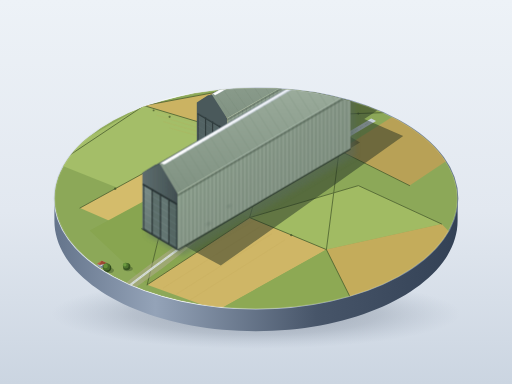
t = 0.00 s
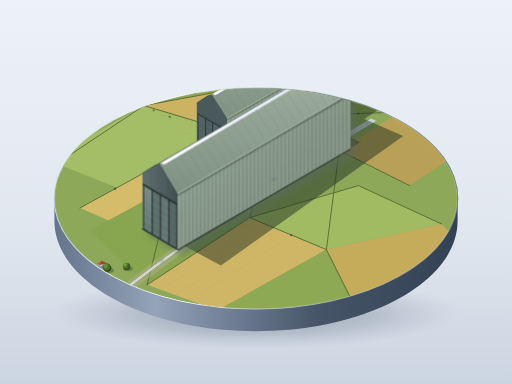
t = 2.50 s
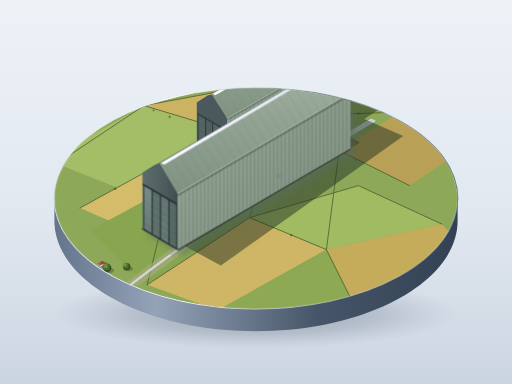
t = 5.00 s
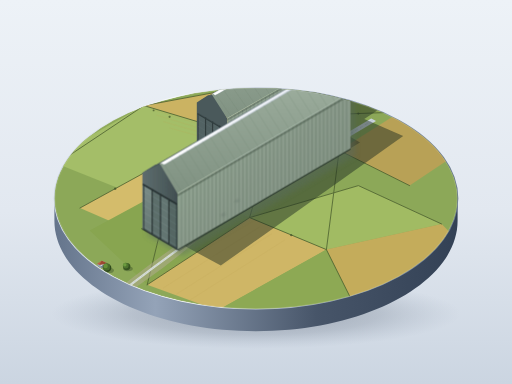
t = 7.50 s

The animated SVG that drew these frames (rendered in a browser with its animation timeline set to each time). Animation: 3 SMIL elements (animateMotion=3); one cycle of 10.00 s, repeats indefinitely.

<svg xmlns="http://www.w3.org/2000/svg" viewBox="0 0 1600 1200" width="100%" height="100%">
  <defs>
    <!-- Background & Base Gradients -->
    <linearGradient id="bgGrad" x1="0" y1="0" x2="0" y2="1">
      <stop offset="0%" stop-color="#edf2f7" />
      <stop offset="55%" stop-color="#e2e8f0" />
      <stop offset="100%" stop-color="#cbd5e1" />
    </linearGradient>

    <radialGradient id="baseDropShadow" cx="50%" cy="50%" r="50%">
      <stop offset="0%" stop-color="#0f172a" stop-opacity="0.32" />
      <stop offset="60%" stop-color="#334155" stop-opacity="0.18" />
      <stop offset="100%" stop-color="#64748b" stop-opacity="0" />
    </radialGradient>

    <linearGradient id="pedestalRimGrad" x1="0" y1="0" x2="1" y2="0">
      <stop offset="0%" stop-color="#cbd5e1" />
      <stop offset="30%" stop-color="#f8fafc" />
      <stop offset="70%" stop-color="#94a3b8" />
      <stop offset="100%" stop-color="#64748b" />
    </linearGradient>

    <linearGradient id="pedestalSideGrad" x1="0" y1="0" x2="1" y2="0">
      <stop offset="0%" stop-color="#64748b" />
      <stop offset="25%" stop-color="#94a3b8" />
      <stop offset="65%" stop-color="#475569" />
      <stop offset="100%" stop-color="#334155" />
    </linearGradient>

    <!-- Hangar Shading & Materials -->
    <!-- Lit Side Wall (Grey-green corrugated, suggestions: #8f9d90, #6f7f72, shadow: deeper blue-gray) -->
    <linearGradient id="hangarLitWall" x1="0" y1="0" x2="1" y2="1">
      <stop offset="0%" stop-color="#9ab09b" />
      <stop offset="50%" stop-color="#8a9a8b" />
      <stop offset="100%" stop-color="#7a8a7c" />
    </linearGradient>

    <!-- Roof Lit Slope -->
    <linearGradient id="roofLit" x1="0" y1="0" x2="0" y2="1">
      <stop offset="0%" stop-color="#a3b5a4" />
      <stop offset="35%" stop-color="#95a696" />
      <stop offset="100%" stop-color="#809282" />
    </linearGradient>

    <!-- Roof Shade Slope -->
    <linearGradient id="roofShade" x1="0" y1="0" x2="0" y2="1">
      <stop offset="0%" stop-color="#56686b" />
      <stop offset="100%" stop-color="#435255" />
    </linearGradient>

    <!-- End Wall & Massive Sliding Doors (In Shade/End Face) -->
    <linearGradient id="doorFaceGrad" x1="0" y1="0" x2="1" y2="0">
      <stop offset="0%" stop-color="#5e6d6e" />
      <stop offset="60%" stop-color="#4e5d5e" />
      <stop offset="100%" stop-color="#414e50" />
    </linearGradient>

    <linearGradient id="doorPanelLit" x1="0" y1="0" x2="0" y2="1">
      <stop offset="0%" stop-color="#7a8c88" />
      <stop offset="100%" stop-color="#657672" />
    </linearGradient>

    <!-- Skylight Ribbon -->
    <linearGradient id="skylightGrad" x1="0" y1="0" x2="1" y2="0">
      <stop offset="0%" stop-color="#ffffff" />
      <stop offset="50%" stop-color="#e2e8f0" />
      <stop offset="100%" stop-color="#cbd5e1" />
    </linearGradient>

    <!-- Ambient Occlusion & Cast Shadows Filter -->
    <filter id="softShadow" x="-20%" y="-20%" width="150%" height="150%">
      <feGaussianBlur in="SourceAlpha" stdDeviation="9" />
      <feColorMatrix type="matrix" values="0 0 0 0 0.1   0 0 0 0 0.15   0 0 0 0 0.12  0 0 0 0.42 0" />
      <feOffset dx="16" dy="18" />
      <feBlend in="SourceGraphic" in2="blurOut" mode="normal" />
    </filter>

    <filter id="miniShadow" x="-30%" y="-30%" width="160%" height="160%">
      <feGaussianBlur stdDeviation="2.5" />
      <feColorMatrix type="matrix" values="0 0 0 0 0.08   0 0 0 0 0.12   0 0 0 0 0.1   0 0 0 0.35 0" />
    </filter>

    <!-- Base Circular Model Clip -->
    <clipPath id="discClip">
      <ellipse cx="800" cy="620" rx="630" ry="345" />
    </clipPath>

    <style><![CDATA[
      .smooth-loop {
        animation-timing-function: ease-in-out;
        animation-iteration-count: infinite;
      }
    ]]></style>
  </defs>

  <!-- 1. Background (Quiet Minimal Display Studio) -->
  <rect width="100%" height="100%" fill="url(#bgGrad)" />

  <!-- 2. Display Pedestal Bottom Shadow -->
  <ellipse cx="800" cy="980" rx="640" ry="110" fill="url(#baseDropShadow)" />

  <!-- 3. Cylindrical Display Base Pedestal -->
  <!-- Cylinder Wall (Darker Tone) -->
  <path d="M 170,620 C 170,810 452,965 800,965 C 1148,965 1430,810 1430,620 L 1430,690 C 1430,880 1148,1035 800,1035 C 452,1035 170,880 170,690 Z" fill="url(#pedestalSideGrad)" />
  <!-- Base Rim Highlight Strip -->
  <ellipse cx="800" cy="620" rx="630" ry="345" fill="none" stroke="url(#pedestalRimGrad)" stroke-width="4.5" />

  <!-- 4. Miniature Base Top Surface (Agricultural Countryside Diorama) -->
  <g clip-path="url(#discClip)">
    <!-- Base Soil & Grass Field Backing -->
    <ellipse cx="800" cy="620" rx="630" ry="345" fill="#8ca858" />

    <!-- Isometric Agricultural Patchwork Quilt (#9db862, #d2b96a, olive, ochre, rich field greens) -->
    <!-- Far Fields -->
    <polygon points="150,500 450,330 750,420 400,600" fill="#a4be68" />
    <polygon points="450,330 720,280 980,360 750,420" fill="#cbb362" />
    <polygon points="720,280 1020,275 1250,350 980,360" fill="#8fa752" />
    <polygon points="1020,275 1380,310 1480,450 1250,350" fill="#dabf6e" />

    <!-- Mid Fields -->
    <polygon points="250,650 560,480 820,540 480,750" fill="#d4bc6b" />
    <polygon points="560,480 750,420 1060,470 820,540" fill="#95b259" />
    <polygon points="1060,470 1250,350 1490,440 1280,580" fill="#b8a156" />

    <!-- Near Fields -->
    <polygon points="280,720 540,580 780,680 460,890" fill="#88a550" />
    <polygon points="460,890 780,680 1020,780 680,970" fill="#cfb666" />
    <polygon points="780,680 1120,580 1380,700 1020,780" fill="#a1bb63" />
    <polygon points="1020,780 1380,700 1460,780 1100,940" fill="#c4ac5b" />
    <polygon points="680,970 1020,780 1100,940 760,995" fill="#8da954" />

    <!-- Field Furrows / Cultivation Texture Lines in Light Fields -->
    <g stroke="#bfa658" stroke-width="1.2" opacity="0.45">
      <line x1="470" y1="340" x2="740" y2="425" />
      <line x1="490" y1="360" x2="755" y2="440" />
      <line x1="510" y1="380" x2="770" y2="455" />
      <line x1="530" y1="400" x2="785" y2="470" />

      <line x1="470" y1="880" x2="770" y2="690" />
      <line x1="510" y1="900" x2="810" y2="710" />
      <line x1="550" y1="920" x2="850" y2="730" />
      <line x1="590" y1="940" x2="890" y2="750" />
    </g>

    <!-- Thin Hedgerows separating agricultural plots -->
    <g fill="none" stroke="#4d6131" stroke-width="3" stroke-linecap="round" stroke-linejoin="round" opacity="0.85">
      <path d="M 180,510 L 450,330 L 720,280 L 1020,275 L 1380,310" />
      <path d="M 450,330 L 750,420 L 980,360 L 1250,350 L 1480,450" />
      <path d="M 250,650 L 560,480 L 820,540 L 1060,470 L 1280,580" />
      <path d="M 460,890 L 780,680 L 1120,580 L 1380,700" />
      <path d="M 780,680 L 1020,780 L 1100,940" />
      <path d="M 560,480 L 460,890" />
      <path d="M 820,540 L 780,680" />
      <path d="M 1060,470 L 1020,780" />
    </g>
    <!-- Hedgerow bush foliage clumps -->
    <g fill="#3f5127" opacity="0.7">
      <circle cx="480" cy="345" r="3" />
      <circle cx="530" cy="365" r="3.5" />
      <circle cx="680" cy="405" r="3.2" />
      <circle cx="820" cy="390" r="3" />
      <circle cx="1120" cy="355" r="3.5" />
      <circle cx="360" cy="590" r="3.8" />
      <circle cx="620" cy="500" r="3" />
      <circle cx="700" cy="515" r="3.5" />
      <circle cx="920" cy="505" r="3.2" />
      <circle cx="610" cy="740" r="3.6" />
      <circle cx="910" cy="735" r="3.5" />
    </g>

    <!-- Country Road Leading from Disc Edge toward Hangars (#e2e8f0, #cbd5e1 light grey) -->
    <!-- Soft dirt shoulder -->
    <path d="M 310,950 Q 420,860 560,760 T 730,620 L 755,625 Q 600,775 450,880 T 330,970 Z" fill="#b5ab93" opacity="0.5" />
    <!-- Road Surface -->
    <path id="accessRoad" d="M 320,960 Q 430,870 570,770 T 740,620" fill="none" stroke="#d5dcd6" stroke-width="7" stroke-linecap="round" />
    <path d="M 320,960 Q 430,870 570,770 T 740,620" fill="none" stroke="#b2beb5" stroke-width="1.2" stroke-dasharray="8 6" />

    <!-- Straight Apron Road between the two hangars -->
    <polygon points="730,625 1160,370 1175,378 745,633" fill="#cbd5e1" />
    <line x1="738" y1="629" x2="1168" y2="374" stroke="#94a3b8" stroke-width="1" stroke-dasharray="10 8" />

    <!-- Clustered Hamlet/Cottages in one corner (Lower Left Field) -->
    <!-- Max height < 1/10 of hangar height (< 16px) -->
    <!-- Cottages Shadow -->
    <g fill="#27361a" opacity="0.35">
      <ellipse cx="280" cy="855" rx="16" ry="7" />
      <ellipse cx="320" cy="830" rx="14" ry="6" />
      <ellipse cx="260" cy="875" rx="15" ry="6" />
      <ellipse cx="305" cy="875" rx="20" ry="8" />
    </g>
    <!-- Village Cottages Walls and Terracotta/Slate Pitched Roofs -->
    <g id="village">
      <!-- Cottage 1 -->
      <polygon points="265,850 280,841 292,848 277,857" fill="#cbd5e1" />
      <polygon points="277,857 292,848 292,854 277,863" fill="#64748b" />
      <polygon points="265,850 277,857 277,863 265,856" fill="#94a3b8" />
      <polygon points="263,849 278,840 285,844 270,853" fill="#ba6346" />
      <polygon points="278,840 294,847 286,851 270,853" fill="#9c4830" />

      <!-- Cottage 2 -->
      <polygon points="305,825 320,816 332,823 317,832" fill="#cbd5e1" />
      <polygon points="317,832 332,823 332,829 317,838" fill="#64748b" />
      <polygon points="305,825 317,832 317,838 305,831" fill="#94a3b8" />
      <polygon points="303,824 318,815 325,819 310,828" fill="#ba6346" />
      <polygon points="318,815 334,822 326,826 310,828" fill="#9c4830" />

      <!-- Cottage 3 -->
      <polygon points="248,870 260,863 270,869 258,876" fill="#cbd5e1" />
      <polygon points="258,876 270,869 270,875 258,882" fill="#64748b" />
      <polygon points="248,870 258,876 258,882 248,876" fill="#94a3b8" />
      <polygon points="246,869 258,862 264,865 252,872" fill="#855447" />
      <polygon points="258,862 272,868 266,872 252,872" fill="#683d32" />

      <!-- Small Parish Church with Spire (Tower + Pyramidal Spire) -->
      <!-- Tower Body -->
      <polygon points="295,860 307,853 317,859 305,866" fill="#e2e8f0" />
      <polygon points="295,860 305,866 305,879 295,873" fill="#94a3b8" />
      <polygon points="305,866 317,859 317,872 305,879" fill="#64748b" />
      <!-- Church Nave Hall -->
      <polygon points="305,867 325,855 333,860 313,872" fill="#b06246" />
      <polygon points="313,872 333,860 333,868 313,880" fill="#58677c" />
      <!-- Church Spire: apex at (306, 836) -> Total height ~40px (< 1/4 hangar) -->
      <polygon points="295,853 306,836 305,859" fill="#94a3b8" />
      <polygon points="305,859 306,836 317,852" fill="#475569" />
    </g>

    <!-- Mature Round Canopy Trees (Various scale, natural scattered) -->
    <!-- Tree 1 -->
    <g>
      <ellipse cx="240" cy="840" rx="14" ry="7" fill="#203316" opacity="0.32" />
      <circle cx="236" cy="833" r="11" fill="#3b5924" />
      <circle cx="234" cy="830" r="9.5" fill="#537b30" />
      <circle cx="231" cy="828" r="6" fill="#6e9c40" />
    </g>
    <!-- Tree 2 -->
    <g>
      <ellipse cx="340" cy="845" rx="16" ry="8" fill="#203316" opacity="0.32" />
      <circle cx="335" cy="837" r="13" fill="#2f491c" />
      <circle cx="333" cy="834" r="11" fill="#496d2b" />
      <circle cx="330" cy="831" r="7" fill="#659239" />
    </g>
    <!-- Tree 3 -->
    <g>
      <ellipse cx="275" cy="888" rx="12" ry="6" fill="#203316" opacity="0.32" />
      <circle cx="272" cy="883" r="9" fill="#3b5924" />
      <circle cx="270" cy="881" r="7.5" fill="#568032" />
      <circle cx="268" cy="879" r="4.5" fill="#75a544" />
    </g>
    <!-- Tree 4 (Near Road Junction) -->
    <g>
      <ellipse cx="400" cy="840" rx="15" ry="7.5" fill="#203316" opacity="0.32" />
      <circle cx="396" cy="833" r="11.5" fill="#365220" />
      <circle cx="393" cy="830" r="9" fill="#4f752f" />
      <circle cx="390" cy="827" r="5.5" fill="#6c9b3f" />
    </g>

    <!-- 5. MAIN HANGAR STRUCTURES (CARDINGTON TWIN AIRSHIP SHEDS) -->
    <!-- Soft Giant Cast Shadows on the Ground from the 2 Hangars (Lighting from top-left ~45°) -->
    <g opacity="0.48">
      <!-- Far Hangar Cast Shadow -->
      <polygon points="635,465 1160,170 1340,240 850,560" fill="#1e2c22" />
      <!-- Near Hangar Cast Shadow -->
      <polygon points="460,705 1065,340 1260,425 690,830" fill="#1e2c22" />
    </g>

    <!-- Ambient Occlusion Pads under building perimeters -->
    <polygon points="615,475 1105,190 1215,250 725,535" fill="#111c15" opacity="0.35" />
    <polygon points="440,715 1005,375 1125,445 560,785" fill="#111c15" opacity="0.35" />

    <!-- ==================== FAR HANGAR (HANGAR NO. 2) ==================== -->
    <!-- Proportions: L ~ 4.2x W, H ~ 0.9x W. Slightly shorter than near one per spec -->
    <!-- Footprint: End corner (710,525), Far corner (1190,245), Inner corner (1095,190), Near corner (615,470) -->
    <!-- Height vector: dY = -155 px -->
    <g id="farHangar">
      <!-- Ground AO Contact Crease -->
      <line x1="710" y1="525" x2="1190" y2="245" stroke="#1c2820" stroke-width="4" opacity="0.5" />
      <line x1="615" y1="470" x2="710" y2="525" stroke="#1c2820" stroke-width="4" opacity="0.5" />

      <!-- End Wall Base (Shade side face, viewing slightly oblique front) -->
      <!-- Vertical side walls, rounded arched pitched roof: Peak height -175 -->
      <!-- End Wall Polygon -->
      <path d="M 615,470 L 615,320 L 650,298 Q 662,295 675,298 L 710,370 L 710,525 Z" fill="#4a595b" />

      <!-- Huge Sectional Sliding Doors (Divided vertical door leaves, sliding sideways, closed with fine gaps) -->
      <!-- Door height = ~3/4 hangar height (120px) -->
      <g>
        <!-- Door Frame Recess / Track hood -->
        <polygon points="618,355 707,407 707,523 618,471" fill="#364344" />

        <!-- Door Leaf 1 (Leftmost leaf) -->
        <polygon points="620,469 642,482 642,367 620,354" fill="#526263" stroke="#2b3637" stroke-width="0.75" />
        <!-- Fine horizontal corrugated ribs on doors -->
        <path d="M 620,375 L 642,388 M 620,395 L 642,408 M 620,415 L 642,428 M 620,435 L 642,448 M 620,455 L 642,468" stroke="#68797a" stroke-width="0.6" />

        <!-- Door Leaf 2 -->
        <polygon points="643,482.5 664,495 664,380 643,367.5" fill="#4f5f60" stroke="#2b3637" stroke-width="0.75" />
        <path d="M 643,388 L 664,401 M 643,408 L 664,421 M 643,428 L 664,441 M 643,448 L 664,461 M 643,468 L 664,481" stroke="#657677" stroke-width="0.6" />

        <!-- Door Leaf 3 -->
        <polygon points="665,495.5 686,508 686,393 665,380.5" fill="#536465" stroke="#2b3637" stroke-width="0.75" />
        <path d="M 665,401 L 686,414 M 665,421 L 686,434 M 665,441 L 686,454 M 665,461 L 686,474 M 665,481 L 686,494" stroke="#68797a" stroke-width="0.6" />

        <!-- Door Leaf 4 (Rightmost leaf) -->
        <polygon points="687,508.5 706,520 706,405 687,393.5" fill="#4a5a5b" stroke="#2b3637" stroke-width="0.75" />
        <path d="M 687,414 L 706,425 M 687,434 L 706,445 M 687,454 L 706,465 M 687,474 L 706,485 M 687,494 L 706,505" stroke="#607172" stroke-width="0.6" />

        <!-- Dark vertical gap slits between sliding leaves -->
        <line x1="642.5" y1="367" x2="642.5" y2="482" stroke="#1d2626" stroke-width="1.2" />
        <line x1="664.5" y1="379.5" x2="664.5" y2="495" stroke="#1d2626" stroke-width="1.2" />
        <line x1="686.5" y1="392.5" x2="686.5" y2="508" stroke="#1d2626" stroke-width="1.2" />

        <!-- Top Track Girder Header -->
        <polygon points="617,353 708,406 708,411 617,358" fill="#323f40" />
      </g>

      <!-- Far Hangar Lit Side Wall (Facing Southeast towards viewer-left) -->
      <!-- Length: 710,525 to 1190,245. Vertical height: 155px -->
      <polygon points="710,525 1190,245 1190,95 710,370" fill="url(#hangarLitWall)" />

      <!-- Back Wall Roof Pitch (Back slope facing away) -->
      <polygon points="615,320 662,295 1142,20 1095,45" fill="url(#roofShade)" />

      <!-- Front Roof Slope (Lit slope facing viewer) -->
      <!-- Ridge (662, 295) -> (1142, 20); Eaves (710, 370) -> (1190, 95) -->
      <polygon points="662,295 1142,20 1190,95 710,370" fill="url(#roofLit)" />

      <!-- Full-length Skylight Ribbon along Ridge (浅灰白 #e2e8f0) -->
      <polygon points="665,293 1139,22 1147,27 673,298" fill="url(#skylightGrad)" stroke="#94a3b8" stroke-width="0.6" />
      <line x1="669" y1="295" x2="1143" y2="25" stroke="#ffffff" stroke-width="1.2" />

      <!-- Dense Vertical Structural Framework (Trusses/Ribs) along Lit Side Wall -->
      <!-- Spacing ~ 1/40 of height (~3.8px - 4.5px apart)鋪滿整個側壁 -->
      <g stroke="#5f7062" stroke-width="1.1" opacity="0.8">
        <!-- 40+ densely packed vertical ribs on lit side wall -->
        <path d="
          M 722,518 L 722,363  M 734,511 L 734,356  M 746,504 L 746,349  M 758,497 L 758,342
          M 770,490 L 770,335  M 782,483 L 782,328  M 794,476 L 794,321  M 806,469 L 806,314
          M 818,462 L 818,307  M 830,455 L 830,300  M 842,448 L 842,293  M 854,441 L 854,286
          M 866,434 L 866,279  M 878,427 L 878,272  M 890,420 L 890,265  M 902,413 L 902,258
          M 914,406 L 914,251  M 926,399 L 926,244  M 938,392 L 938,237  M 950,385 L 950,230
          M 962,378 L 962,223  M 974,371 L 974,216  M 986,364 L 986,209  M 998,357 L 998,202
          M 1010,350 L 1010,195 M 1022,343 L 1022,188 M 1034,336 L 1034,181 M 1046,329 L 1046,174
          M 1058,322 L 1058,167 M 1070,315 L 1070,160 M 1082,308 L 1082,153 M 1094,301 L 1094,146
          M 1106,294 L 1106,139 M 1118,287 L 1118,132 M 1130,280 L 1130,125 M 1142,273 L 1142,118
          M 1154,266 L 1154,111 M 1166,259 L 1166,104 M 1178,252 L 1178,97
        " />
      </g>

      <!-- Roof Ribs Extension onto the slope -->
      <g stroke="#718373" stroke-width="0.9" opacity="0.65">
        <path d="
          M 722,363 L 674,294  M 746,349 L 698,280  M 770,335 L 722,266  M 794,321 L 746,252
          M 818,307 L 770,238  M 842,293 L 794,224  M 866,279 L 818,210  M 890,265 L 842,196
          M 914,251 L 866,182  M 938,237 L 890,168  M 962,223 L 914,154  M 986,209 L 938,140
          M 1010,195 L 962,126 M 1034,181 L 986,112 M 1058,167 L 1010,98 M 1082,153 L 1034,84
          M 1106,139 L 1058,70 M 1130,125 L 1082,56 M 1154,111 L 1106,42 M 1178,97 L 1130,28
        " />
      </g>

      <!-- Highlights & Shadow Lines on Edges -->
      <line x1="710" y1="370" x2="1190" y2="95" stroke="#c0d1c1" stroke-width="1.8" />
      <line x1="662" y1="295" x2="1142" y2="20" stroke="#f1f5f9" stroke-width="1.5" />
      <line x1="710" y1="525" x2="1190" y2="245" stroke="#3d4f40" stroke-width="1.8" />
      <!-- Ambient Occlusion at Wall/Eave junction -->
      <polygon points="710,370 1190,95 1190,102 710,377" fill="#2d3b2f" opacity="0.28" />
    </g>


    <!-- ==================== NEAR HANGAR (HANGAR NO. 1) ==================== -->
    <!-- Distinctly in foreground, slightly longer per spec (L ~ 4.5x W, H ~ 0.9x W) -->
    <!-- Footprint: End corner (555,780), Far corner (1095,465), Inner corner (985,400), Near corner (445,715) -->
    <!-- Width = 130px, Length = 590px (approx 4.5 ratio), Height = 175px (0.9 ratio) -->
    <!-- Filter shadow applied to near hangar for physical scale popping -->
    <g id="nearHangar" filter="url(#softShadow)">
      <!-- Ground AO Contact Crease -->
      <line x1="555" y1="780" x2="1095" y2="465" stroke="#141d17" stroke-width="5" opacity="0.6" />
      <line x1="445" y1="715" x2="555" y2="780" stroke="#141d17" stroke-width="5" opacity="0.6" />

      <!-- End Wall Base (Shade face) -->
      <!-- Vertical walls: 445,715 to 445,540; 555,780 to 555,605 -->
      <!-- Ridge center: 500,515 with curved apex -->
      <path d="M 445,715 L 445,540 L 485,515 Q 500,510 515,515 L 555,605 L 555,780 Z" fill="url(#doorFaceGrad)" />

      <!-- End Wall Huge Sliding Doors (Slotted segmented sliding gates) -->
      <!-- Door height = ~ 3/4 of height = 135px tall -->
      <g>
        <!-- Dark Door Recess -->
        <polygon points="448,575 552,636 552,778 448,717" fill="#2d3839" />

        <!-- Leaf 1 -->
        <polygon points="450,715 475,730 475,591 450,576" fill="url(#doorPanelLit)" stroke="#232d2e" stroke-width="0.8" />
        <path d="M 450,598 L 475,613 M 450,620 L 475,635 M 450,642 L 475,657 M 450,664 L 475,679 M 450,686 L 475,701 M 450,708 L 475,723" stroke="#8fa19e" stroke-width="0.75" />

        <!-- Leaf 2 -->
        <polygon points="476,730.5 501,745.5 501,606.5 476,591.5" fill="#5c6e6b" stroke="#232d2e" stroke-width="0.8" />
        <path d="M 476,613 L 501,628 M 476,635 L 501,650 M 476,657 L 501,672 M 476,679 L 501,694 M 476,701 L 501,716 M 476,723 L 501,738" stroke="#859794" stroke-width="0.75" />

        <!-- Leaf 3 -->
        <polygon points="502,746 527,761 527,622 502,607" fill="#637572" stroke="#232d2e" stroke-width="0.8" />
        <path d="M 502,628 L 527,643 M 502,650 L 527,665 M 502,672 L 527,687 M 502,694 L 527,709 M 502,716 L 527,731 M 502,738 L 527,753" stroke="#8ca09d" stroke-width="0.75" />

        <!-- Leaf 4 -->
        <polygon points="528,761.5 551,775 551,636.5 528,622.5" fill="#546663" stroke="#232d2e" stroke-width="0.8" />
        <path d="M 528,644 L 551,657.5 M 528,666 L 551,679.5 M 528,688 L 551,701.5 M 528,710 L 551,723.5 M 528,732 L 551,745.5 M 528,754 L 551,767.5" stroke="#7a8d8a" stroke-width="0.75" />

        <!-- Deep Vertical Slits between Closed Door Panels -->
        <line x1="475.5" y1="591" x2="475.5" y2="731" stroke="#161e1f" stroke-width="1.6" />
        <line x1="501.5" y1="606.5" x2="501.5" y2="746.5" stroke="#161e1f" stroke-width="1.6" />
        <line x1="527.5" y1="622" x2="527.5" y2="762" stroke="#161e1f" stroke-width="1.6" />

        <!-- Door Overhead Massive Roller Beam -->
        <polygon points="446,573 553,635 553,641 446,579" fill="#283334" />
      </g>

      <!-- Near Hangar Lit Vertical Side Wall -->
      <!-- Length: (555,780) to (1095,465), Height: 175px -->
      <!-- Top Eave: (555,605) to (1095,290) -->
      <polygon points="555,780 1095,465 1095,290 555,605" fill="url(#hangarLitWall)" />

      <!-- Back Roof Pitch (Shaded) -->
      <polygon points="445,540 500,512 1040,197 985,225" fill="url(#roofShade)" />

      <!-- Front Roof Pitch (Lit Slope) -->
      <!-- Ridge: (500,512) -> (1040,197); Eave: (555,605) -> (1095,290) -->
      <polygon points="500,512 1040,197 1095,290 555,605" fill="url(#roofLit)" />

      <!-- Full-length Skylight Ribbon along Ridge -->
      <polygon points="503,509 1037,194 1047,200 513,515" fill="url(#skylightGrad)" stroke="#94a3b8" stroke-width="0.75" />
      <line x1="508" y1="512" x2="1042" y2="197" stroke="#ffffff" stroke-width="1.5" />

      <!-- Dense Vertical Skeletal Ribs across the entire Lit Wall (45 distinct ribs) -->
      <!-- Spacing: hangar height / 40 ≈ 4.3px -->
      <g stroke="#566858" stroke-width="1.3" opacity="0.88">
        <path d="
          M 567,773 L 567,598  M 579,766 L 579,591  M 591,759 L 591,584  M 603,752 L 603,577
          M 615,745 L 615,570  M 627,738 L 627,563  M 639,731 L 639,556  M 651,724 L 651,549
          M 663,717 L 663,542  M 675,710 L 675,535  M 687,703 L 687,528  M 699,696 L 699,521
          M 711,689 L 711,514  M 723,682 L 723,507  M 735,675 L 735,500  M 747,668 L 747,493
          M 759,661 L 759,486  M 771,654 L 771,479  M 783,647 L 783,472  M 795,640 L 795,465
          M 807,633 L 807,458  M 819,626 L 819,451  M 831,619 L 831,444  M 843,612 L 843,437
          M 855,605 L 855,430  M 867,598 L 867,423  M 879,591 L 879,416  M 891,584 L 891,409
          M 903,577 L 903,402  M 915,570 L 915,395  M 927,563 L 927,388  M 939,556 L 939,381
          M 951,549 L 951,374  M 963,542 L 963,367  M 975,535 L 975,360  M 987,528 L 987,353
          M 999,521 L 999,346  M 1011,514 L 1011,339 M 1023,507 L 1023,332 M 1035,500 L 1035,325
          M 1047,493 L 1047,318 M 1059,486 L 1059,311 M 1071,479 L 1071,304 M 1083,472 L 1083,297
        " />
      </g>

      <!-- Roof Rib Extensions -->
      <g stroke="#6e8270" stroke-width="1.0" opacity="0.7">
        <path d="
          M 567,598 L 512,511  M 591,584 L 536,497  M 615,570 L 560,483  M 639,556 L 584,469
          M 663,542 L 608,455  M 687,528 L 632,441  M 711,514 L 656,427  M 735,500 L 680,413
          M 759,486 L 704,399  M 783,472 L 728,385  M 807,458 L 752,371  M 831,444 L 776,357
          M 855,430 L 800,343  M 879,416 L 824,329  M 903,402 L 848,315  M 927,388 L 872,301
          M 951,374 L 896,287  M 975,360 L 920,273  M 999,346 L 944,259  M 1023,332 L 968,245
          M 1047,318 L 992,231 M 1071,304 L 1016,217 M 1083,297 L 1028,210
        " />
      </g>

      <!-- Highlight & Crease Lines -->
      <line x1="555" y1="605" x2="1095" y2="290" stroke="#d5e4d6" stroke-width="2.2" />
      <line x1="500" y1="512" x2="1040" y2="197" stroke="#ffffff" stroke-width="1.8" />
      <line x1="555" y1="780" x2="1095" y2="465" stroke="#334235" stroke-width="2" />

      <!-- Overhang Eave Occlusion Shadow -->
      <polygon points="555,605 1095,290 1095,299 555,614" fill="#253227" opacity="0.32" />
    </g>


    <!-- ==================== ANIMATED MINIATURE VEHICLES ==================== -->
    <!-- Two or three tiny model cars travelling on the road, with smooth non-jumping looped SMIL motion -->

    <!-- Vehicle 1: Vintage Red Country Saloon Car travelling towards hangars -->
    <g id="miniCar1">
      <!-- Car Miniature Body & Wheels -->
      <g filter="url(#miniShadow)">
        <ellipse cx="0" cy="2" rx="7.5" ry="3.5" fill="#1b241c" opacity="0.5" />
        <!-- Chassis -->
        <rect x="-6" y="-3" width="12" height="6" rx="2" fill="#9e2a2b" />
        <!-- Cabin roof -->
        <rect x="-3" y="-2" width="6" height="4" rx="1.5" fill="#d9534f" />
        <!-- Tiny windshield reflection -->
        <line x1="2" y1="-1.5" x2="2" y2="1.5" stroke="#f1f5f9" stroke-width="0.8" />
      </g>

      <!-- Smooth looped motion along country lane (10 seconds loop) -->
      <animateMotion
        path="M 330,950 Q 430,870 570,770 T 740,625"
        dur="10s"
        repeatCount="indefinite"
        rotate="auto"
        keyPoints="0; 1"
        keyTimes="0; 1"
        calcMode="spline"
        keySplines="0.45 0 0.55 1"
      />
    </g>

    <!-- Vehicle 2: British Racing Green Estate Car heading opposite direction (returning) -->
    <g id="miniCar2">
      <g filter="url(#miniShadow)">
        <ellipse cx="0" cy="2" rx="7.5" ry="3.5" fill="#1b241c" opacity="0.5" />
        <rect x="-6.5" y="-3" width="13" height="6" rx="2" fill="#2d5a37" />
        <rect x="-2.5" y="-2.2" width="7" height="4.4" rx="1.2" fill="#3e794b" />
        <line x1="-2" y1="-1.5" x2="-2" y2="1.5" stroke="#e2e8f0" stroke-width="0.8" />
      </g>

      <animateMotion
        path="M 740,625 T 570,770 Q 430,870 330,950"
        dur="12s"
        begin="-4s"
        repeatCount="indefinite"
        rotate="auto"
        keyPoints="0; 1"
        keyTimes="0; 1"
        calcMode="spline"
        keySplines="0.45 0 0.55 1"
      />
    </g>

    <!-- Vehicle 3: Tiny Cream Delivery Van pulling slowly into the apron between sheds -->
    <g id="miniCar3">
      <g filter="url(#miniShadow)">
        <ellipse cx="0" cy="2" rx="6.5" ry="3" fill="#1b241c" opacity="0.45" />
        <rect x="-5.5" y="-2.8" width="11" height="5.6" rx="1.5" fill="#d4c39e" />
        <rect x="0" y="-2.2" width="4.5" height="4.4" rx="1" fill="#f4ece1" />
        <line x1="4.2" y1="-1.5" x2="4.2" y2="1.5" stroke="#64748b" stroke-width="0.7" />
      </g>

      <animateMotion
        path="M 680,665 L 755,620 L 890,540 L 755,620 L 680,665"
        dur="11s"
        begin="-1.5s"
        repeatCount="indefinite"
        rotate="auto"
        keyPoints="0; 0.48; 0.52; 1"
        keyTimes="0; 0.48; 0.52; 1"
        calcMode="spline"
        keySplines="0.4 0 0.6 1; 0 0 1 1; 0.4 0 0.6 1"
      />
    </g>

    <!-- Subtle Pedestal Glass Dome Reflection / Vignette Over Model Edge -->
    <ellipse cx="800" cy="620" rx="630" ry="345" fill="none" stroke="#ffffff" stroke-width="2" opacity="0.4" />
  </g>
</svg>
